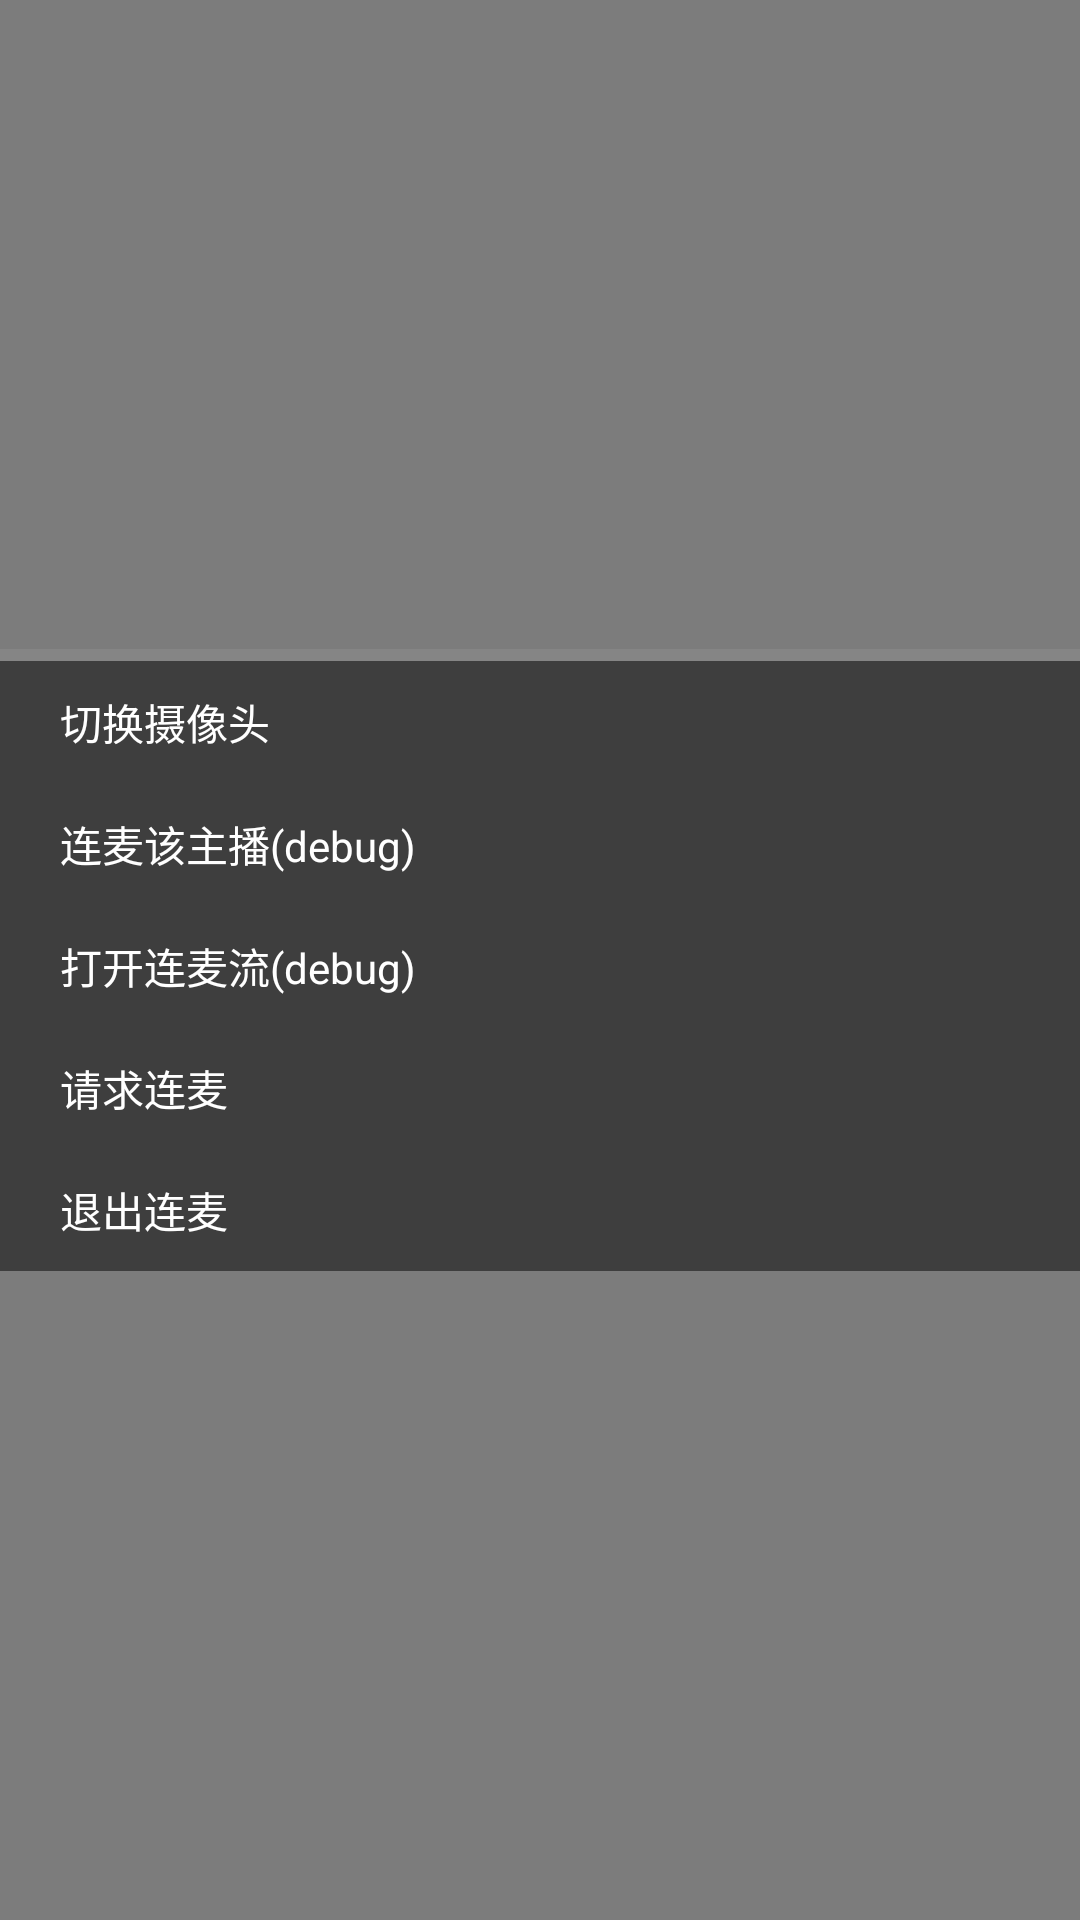

Reconstruct the res/layout file that produces this screen, plus the resources it refers to.
<!-- AndroidManifest.xml: application theme AppTheme -->
<!-- res/layout/player_menu.xml -->
<?xml version="1.0" encoding="utf-8"?>
<LinearLayout xmlns:android="http://schemas.android.com/apk/res/android"
              android:layout_width="match_parent"
              android:layout_height="wrap_content"
              android:background="@color/transBlack"
              android:gravity="center_vertical"
              android:orientation="vertical">

    
        
        
        
        
        
        
        
        

        
            
            
            
            
            
            

        
            
            
            
            
            

            
    

    
        
        
        

    
        
        
        
        
        
        
        
        

        
            
            
            
            
            
            

        
            
            
            
            
            

            
    

    <ImageView
        android:layout_width="match_parent"
        android:layout_height="2dp"
        android:background="#808e8e8e"/>

    <ImageView
        android:layout_width="match_parent"
        android:layout_height="2dp"
        android:background="#808e8e8e"/>
    <RelativeLayout
        android:id="@+id/query_link_layout"
        android:layout_width="match_parent"
        android:layout_height="wrap_content"
        android:background="@color/transBlack"
        android:gravity="center_vertical"
        android:paddingBottom="@dimen/default_padding_half"
        android:paddingLeft="@dimen/default_padding"
        android:paddingRight="@dimen/default_padding"
        android:paddingTop="@dimen/default_padding_half">

        <TextView
            android:id="@+id/query_link_title"
            android:layout_width="wrap_content"
            android:layout_height="wrap_content"
            android:text="切换摄像头"
            android:textColor="@android:color/white"
            android:textSize="@dimen/default_text_size"/>

    </RelativeLayout>
    <RelativeLayout
        android:id="@+id/link_layout"
        android:layout_width="match_parent"
        android:layout_height="wrap_content"
        android:background="@color/transBlack"
        android:gravity="center_vertical"
        android:paddingBottom="@dimen/default_padding_half"
        android:paddingLeft="@dimen/default_padding"
        android:paddingRight="@dimen/default_padding"
        android:paddingTop="@dimen/default_padding_half">

        <TextView
            android:id="@+id/link_title"
            android:layout_width="wrap_content"
            android:layout_height="wrap_content"
            android:text="连麦该主播(debug)"
            android:textColor="@android:color/white"
            android:textSize="@dimen/default_text_size"/>

    </RelativeLayout>
    <RelativeLayout
        android:id="@+id/open_link_layout"
        android:layout_width="match_parent"
        android:layout_height="wrap_content"
        android:background="@color/transBlack"
        android:gravity="center_vertical"
        android:paddingBottom="@dimen/default_padding_half"
        android:paddingLeft="@dimen/default_padding"
        android:paddingRight="@dimen/default_padding"
        android:paddingTop="@dimen/default_padding_half">

        <TextView
            android:id="@+id/open_link_title"
            android:layout_width="wrap_content"
            android:layout_height="wrap_content"
            android:text="打开连麦流(debug)"
            android:textColor="@android:color/white"
            android:textSize="@dimen/default_text_size"/>

    </RelativeLayout>
    <RelativeLayout
        android:id="@+id/request_link_layout"
        android:layout_width="match_parent"
        android:layout_height="wrap_content"
        android:background="@color/transBlack"
        android:gravity="center_vertical"
        android:paddingBottom="@dimen/default_padding_half"
        android:paddingLeft="@dimen/default_padding"
        android:paddingRight="@dimen/default_padding"
        android:paddingTop="@dimen/default_padding_half">

        <TextView
            android:id="@+id/request_link_title"
            android:layout_width="wrap_content"
            android:layout_height="wrap_content"
            android:text="请求连麦"
            android:textColor="@android:color/white"
            android:textSize="@dimen/default_text_size"/>

    </RelativeLayout>


    <RelativeLayout
        android:id="@+id/exit_layout"
        android:layout_width="match_parent"
        android:layout_height="wrap_content"
        android:background="@color/transBlack"
        android:gravity="center_vertical"
        android:paddingBottom="@dimen/default_padding_half"
        android:paddingLeft="@dimen/default_padding"
        android:paddingRight="@dimen/default_padding"
        android:paddingTop="@dimen/default_padding_half">

        <TextView
            android:id="@+id/exit_title"
            android:layout_width="wrap_content"
            android:layout_height="wrap_content"
            android:text="退出连麦"
            android:textColor="@android:color/white"
            android:textSize="@dimen/default_text_size"/>

    </RelativeLayout>



</LinearLayout>
<!-- resources referenced by this layout -->
<resources>
  <color name="transBlack">#80000000</color>
  <dimen name="default_padding">20dp</dimen>
  <dimen name="default_padding_half">10dp</dimen>
  <dimen name="default_text_size">14sp</dimen>
  <!-- mipmap icon_info: png bitmap (mipmap-mdpi, 1947 bytes) -->
  <!-- mipmap icon_logs: png bitmap (mipmap-mdpi, 1795 bytes) -->
  <style name="AppTheme" parent="Base.Theme.AppCompat.Light.DarkActionBar">
          
          <item name="colorPrimary">@color/colorPrimary</item>
          <item name="colorPrimaryDark">@color/colorPrimaryDark</item>
          <item name="colorAccent">@color/colorAccent</item>
      </style>
  <color name="colorPrimary">#0181ee</color>
  <color name="colorPrimaryDark">#0181ee</color>
  <color name="colorAccent">#0181ee</color>
</resources>
